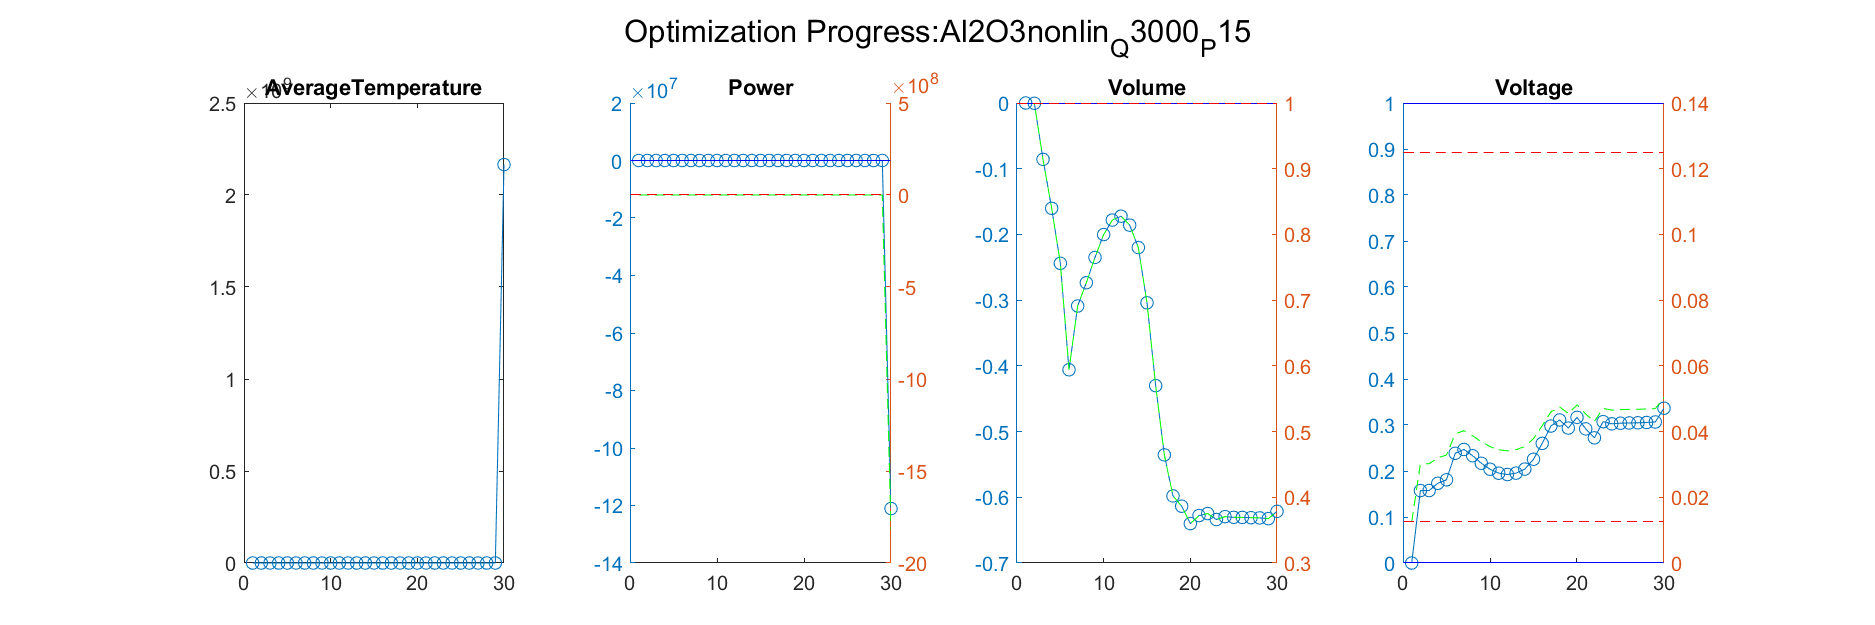

Values plotted in this chart, from the file beside it:
Iteration, AverageTemperature, Power_value, Power_right_value, Volume_value, Volume_right_value, Voltage_value, Voltage_right_value
1, 271.4, 0.1551, 17.33, -0.0003787, 0.9996, 0.1574, 0.03021
Iteration, AverageTemperature, Power_value, Power_right_value, Volume_value, Volume_right_value, Voltage_value, Voltage_right_value
1, 271.4, 0.1551, 17.33, -0.0003787, 0.9996, 0.1574, 0.03021
2, 273.4, -0.06468, 14.03, -0.08575, 0.9143, 0.1575, 0.03022
Iteration, AverageTemperature, Power_value, Power_right_value, Volume_value, Volume_right_value, Voltage_value, Voltage_right_value
1, 271.4, 0.1551, 17.33, -0.0003787, 0.9996, 0.1574, 0.03021
2, 273.4, -0.06468, 14.03, -0.08575, 0.9143, 0.1575, 0.03022
3, 275, -0.1247, 13.13, -0.1603, 0.8397, 0.1733, 0.032
Iteration, AverageTemperature, Power_value, Power_right_value, Volume_value, Volume_right_value, Voltage_value, Voltage_right_value
1, 271.4, 0.1551, 17.33, -0.0003787, 0.9996, 0.1574, 0.03021
2, 273.4, -0.06468, 14.03, -0.08575, 0.9143, 0.1575, 0.03022
3, 275, -0.1247, 13.13, -0.1603, 0.8397, 0.1733, 0.032
4, 282.6, -0.3959, 9.061, -0.244, 0.756, 0.1809, 0.03285
Iteration, AverageTemperature, Power_value, Power_right_value, Volume_value, Volume_right_value, Voltage_value, Voltage_right_value
1, 271.4, 0.1551, 17.33, -0.0003787, 0.9996, 0.1574, 0.03021
2, 273.4, -0.06468, 14.03, -0.08575, 0.9143, 0.1575, 0.03022
3, 275, -0.1247, 13.13, -0.1603, 0.8397, 0.1733, 0.032
4, 282.6, -0.3959, 9.061, -0.244, 0.756, 0.1809, 0.03285
5, 289, -0.4616, 8.076, -0.4059, 0.5941, 0.2385, 0.03934
Iteration, AverageTemperature, Power_value, Power_right_value, Volume_value, Volume_right_value, Voltage_value, Voltage_right_value
1, 271.4, 0.1551, 17.33, -0.0003787, 0.9996, 0.1574, 0.03021
2, 273.4, -0.06468, 14.03, -0.08575, 0.9143, 0.1575, 0.03022
3, 275, -0.1247, 13.13, -0.1603, 0.8397, 0.1733, 0.032
4, 282.6, -0.3959, 9.061, -0.244, 0.756, 0.1809, 0.03285
5, 289, -0.4616, 8.076, -0.4059, 0.5941, 0.2385, 0.03934
6, 277.1, -0.1119, 13.32, -0.3089, 0.6911, 0.2468, 0.04027
Iteration, AverageTemperature, Power_value, Power_right_value, Volume_value, Volume_right_value, Voltage_value, Voltage_right_value
1, 271.4, 0.1551, 17.33, -0.0003787, 0.9996, 0.1574, 0.03021
2, 273.4, -0.06468, 14.03, -0.08575, 0.9143, 0.1575, 0.03022
3, 275, -0.1247, 13.13, -0.1603, 0.8397, 0.1733, 0.032
4, 282.6, -0.3959, 9.061, -0.244, 0.756, 0.1809, 0.03285
5, 289, -0.4616, 8.076, -0.4059, 0.5941, 0.2385, 0.03934
6, 277.1, -0.1119, 13.32, -0.3089, 0.6911, 0.2468, 0.04027
7, 274.4, -0.05766, 14.14, -0.2735, 0.7265, 0.2332, 0.03873
Iteration, AverageTemperature, Power_value, Power_right_value, Volume_value, Volume_right_value, Voltage_value, Voltage_right_value
1, 271.4, 0.1551, 17.33, -0.0003787, 0.9996, 0.1574, 0.03021
2, 273.4, -0.06468, 14.03, -0.08575, 0.9143, 0.1575, 0.03022
3, 275, -0.1247, 13.13, -0.1603, 0.8397, 0.1733, 0.032
4, 282.6, -0.3959, 9.061, -0.244, 0.756, 0.1809, 0.03285
5, 289, -0.4616, 8.076, -0.4059, 0.5941, 0.2385, 0.03934
6, 277.1, -0.1119, 13.32, -0.3089, 0.6911, 0.2468, 0.04027
7, 274.4, -0.05766, 14.14, -0.2735, 0.7265, 0.2332, 0.03873
8, 273.1, -0.03528, 14.47, -0.2349, 0.7651, 0.2169, 0.0369
Iteration, AverageTemperature, Power_value, Power_right_value, Volume_value, Volume_right_value, Voltage_value, Voltage_right_value
1, 271.4, 0.1551, 17.33, -0.0003787, 0.9996, 0.1574, 0.03021
2, 273.4, -0.06468, 14.03, -0.08575, 0.9143, 0.1575, 0.03022
3, 275, -0.1247, 13.13, -0.1603, 0.8397, 0.1733, 0.032
4, 282.6, -0.3959, 9.061, -0.244, 0.756, 0.1809, 0.03285
5, 289, -0.4616, 8.076, -0.4059, 0.5941, 0.2385, 0.03934
6, 277.1, -0.1119, 13.32, -0.3089, 0.6911, 0.2468, 0.04027
7, 274.4, -0.05766, 14.14, -0.2735, 0.7265, 0.2332, 0.03873
8, 273.1, -0.03528, 14.47, -0.2349, 0.7651, 0.2169, 0.0369
9, 272.4, -0.01664, 14.75, -0.2002, 0.7998, 0.2039, 0.03544
Iteration, AverageTemperature, Power_value, Power_right_value, Volume_value, Volume_right_value, Voltage_value, Voltage_right_value
1, 271.4, 0.1551, 17.33, -0.0003787, 0.9996, 0.1574, 0.03021
2, 273.4, -0.06468, 14.03, -0.08575, 0.9143, 0.1575, 0.03022
3, 275, -0.1247, 13.13, -0.1603, 0.8397, 0.1733, 0.032
4, 282.6, -0.3959, 9.061, -0.244, 0.756, 0.1809, 0.03285
5, 289, -0.4616, 8.076, -0.4059, 0.5941, 0.2385, 0.03934
6, 277.1, -0.1119, 13.32, -0.3089, 0.6911, 0.2468, 0.04027
... 434 more rows
